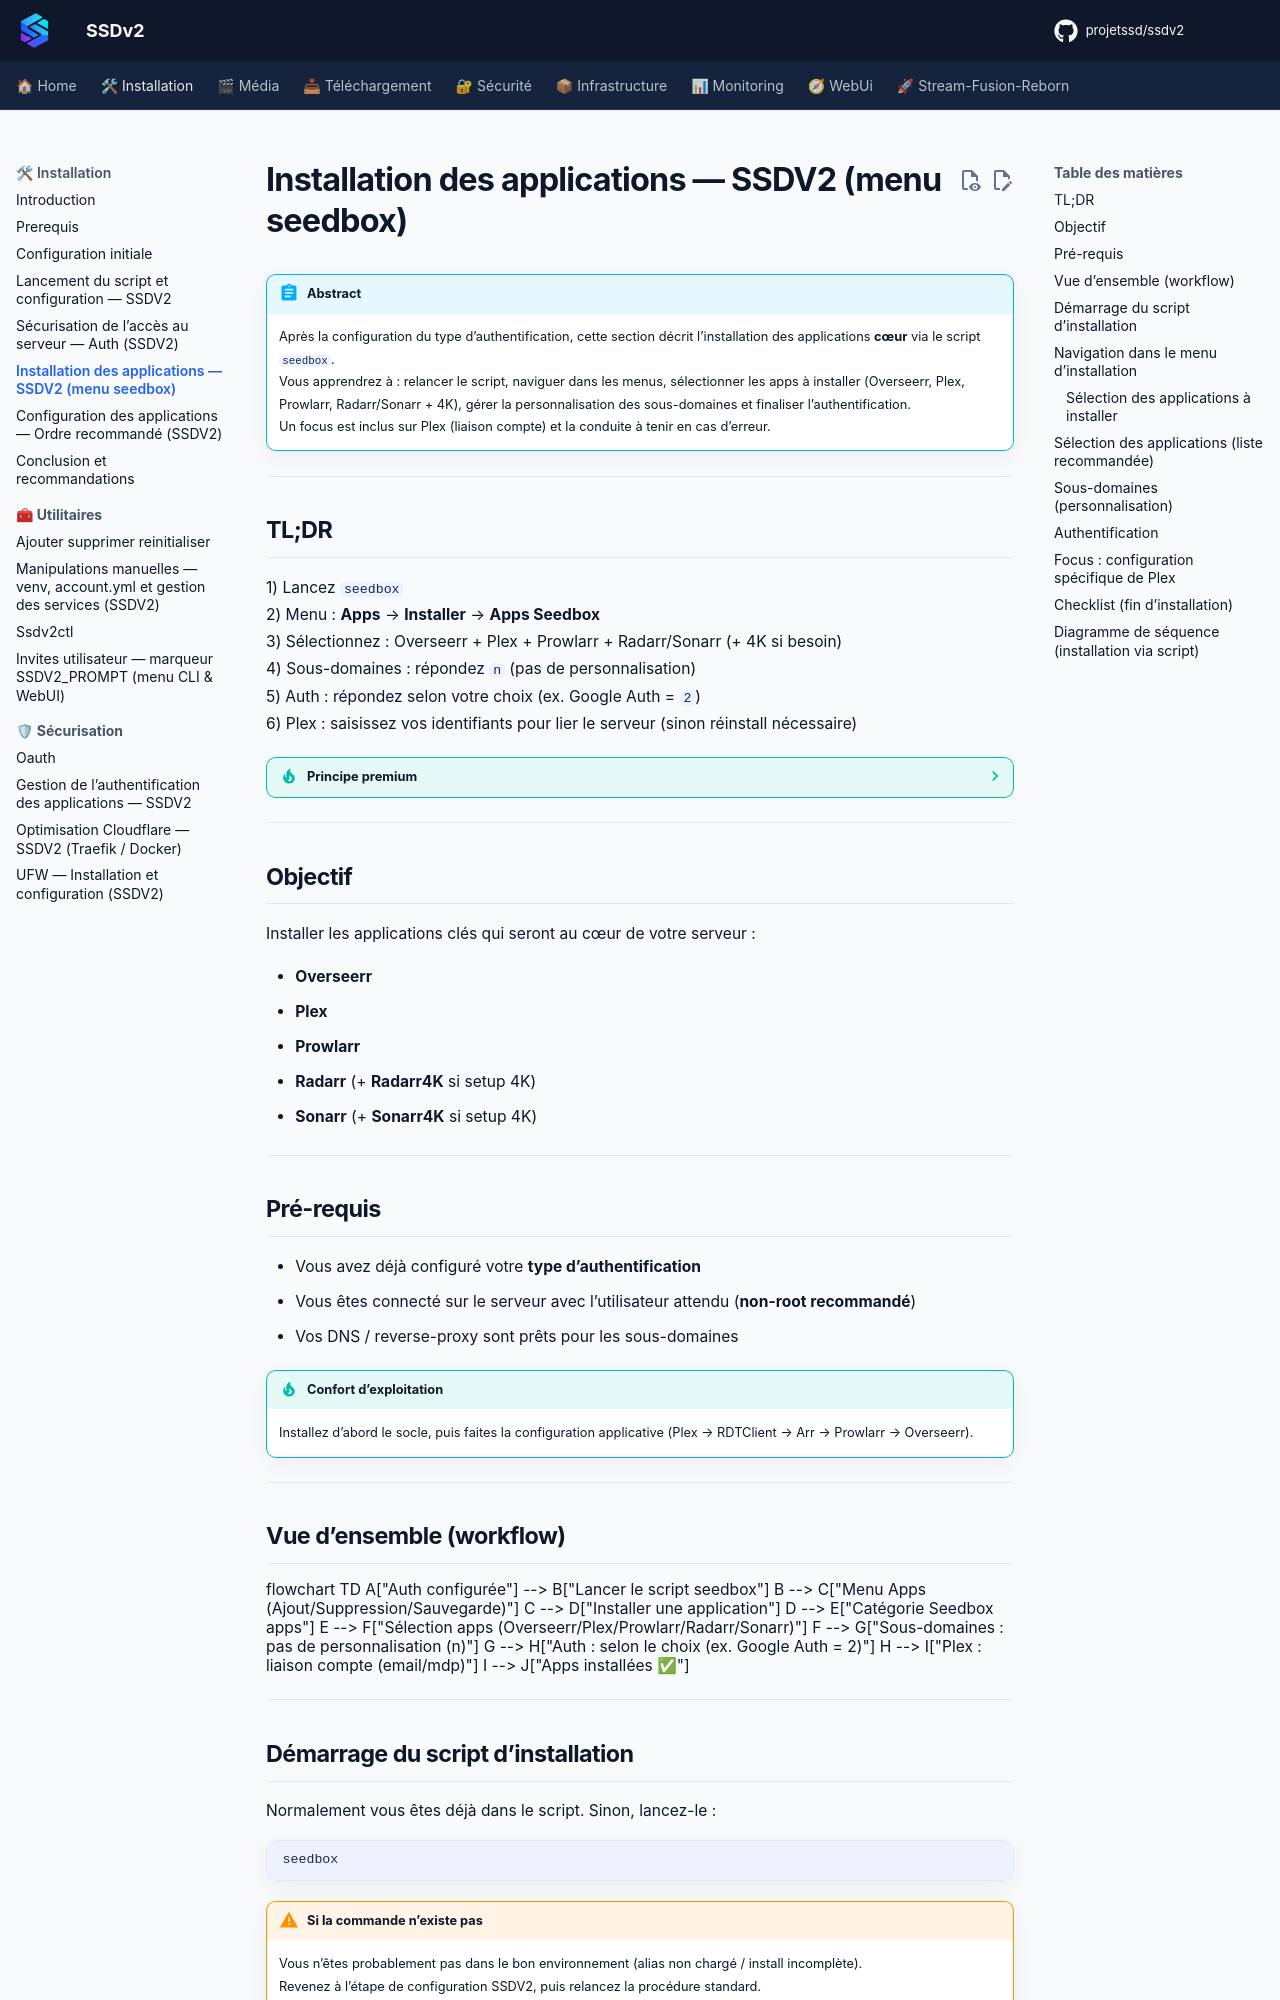

repository: projetssd/ssdv2_docs · page: Installation/installation-des-applications/index.html · generator: mkdocs

---
title: Installation des applications — SSDV2 (menu seedbox)
description: Procédure premium pour lancer le script, naviguer dans le menu d’installation et déployer Overseerr, Plex, Prowlarr, Radarr/Sonarr (et 4K). Inclut checklists, Mermaid et notes Plex.
tags:
  - ssdv2
  - installation
  - seedbox
  - plex
  - radarr
  - sonarr
  - prowlarr
  - overseerr
  - 4k
---

!!! abstract "Abstract"
    Après la configuration du type d’authentification, cette section décrit l’installation des applications **cœur** via le script `seedbox`.  
    Vous apprendrez à : relancer le script, naviguer dans les menus, sélectionner les apps à installer (Overseerr, Plex, Prowlarr, Radarr/Sonarr + 4K), gérer la personnalisation des sous-domaines et finaliser l’authentification.  
    Un focus est inclus sur Plex (liaison compte) et la conduite à tenir en cas d’erreur.

---

## TL;DR

1) Lancez `seedbox`  
2) Menu : **Apps** → **Installer** → **Apps Seedbox**  
3) Sélectionnez : Overseerr + Plex + Prowlarr + Radarr/Sonarr (+ 4K si besoin)  
4) Sous-domaines : répondez `n` (pas de personnalisation)  
5) Auth : répondez selon votre choix (ex. Google Auth = `2`)  
6) Plex : saisissez vos identifiants pour lier le serveur (sinon réinstall nécessaire)

??? tip "Principe premium"
    Installez d’abord le socle (**Plex + Arr + Prowlarr + Overseerr**) puis configurez les apps dans l’ordre recommandé.  
    Évitez de “tuner” les sous-domaines au début : vous gagnerez du temps sur l’intégration.

---

## Objectif

Installer les applications clés qui seront au cœur de votre serveur :

- **Overseerr**
- **Plex**
- **Prowlarr**
- **Radarr** (+ **Radarr4K** si setup 4K)
- **Sonarr** (+ **Sonarr4K** si setup 4K)

---

## Pré-requis

- Vous avez déjà configuré votre **type d’authentification**
- Vous êtes connecté sur le serveur avec l’utilisateur attendu (**non-root recommandé**)
- Vos DNS / reverse-proxy sont prêts pour les sous-domaines

!!! tip "Confort d’exploitation"
    Installez d’abord le socle, puis faites la configuration applicative (Plex → RDTClient → Arr → Prowlarr → Overseerr).

---

## Vue d’ensemble (workflow)

```mermaid
flowchart TD
  A["Auth configurée"] --> B["Lancer le script seedbox"]
  B --> C["Menu Apps (Ajout/Suppression/Sauvegarde)"]
  C --> D["Installer une application"]
  D --> E["Catégorie Seedbox apps"]
  E --> F["Sélection apps (Overseerr/Plex/Prowlarr/Radarr/Sonarr)"]
  F --> G["Sous-domaines : pas de personnalisation (n)"]
  G --> H["Auth : selon le choix (ex. Google Auth = 2)"]
  H --> I["Plex : liaison compte (email/mdp)"]
  I --> J["Apps installées ✅"]
```

---
